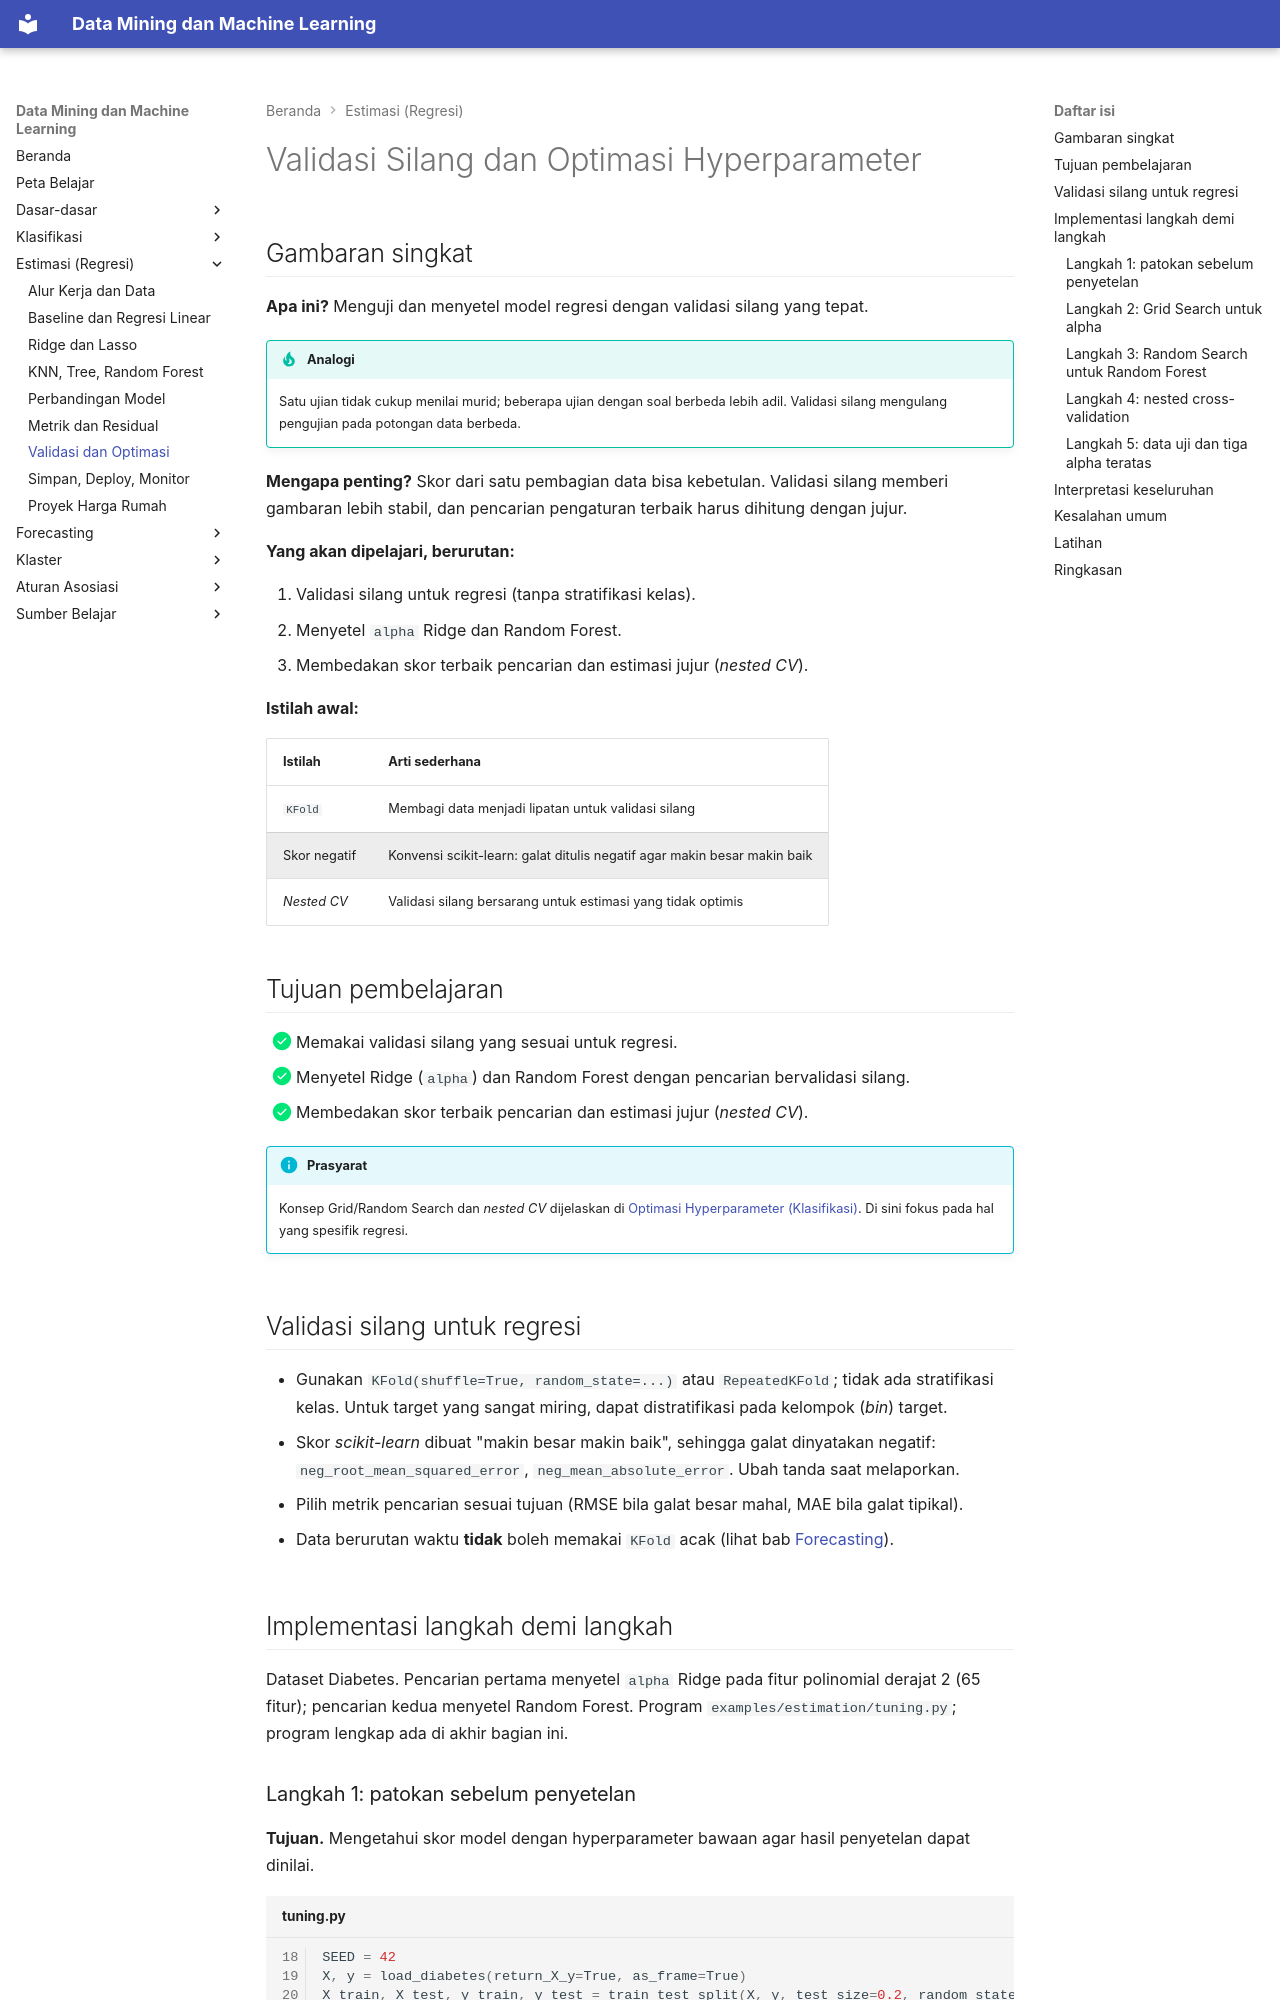

repository: TopekoX/MachineLearning-DataMining · page: estimation/validation-tuning/index.html · generator: mkdocs

# Validasi Silang dan Optimasi Hyperparameter

## Gambaran singkat

**Apa ini?** Menguji dan menyetel model regresi dengan validasi silang yang tepat.

!!! tip "Analogi"
    Satu ujian tidak cukup menilai murid; beberapa ujian dengan soal berbeda lebih adil. Validasi silang mengulang pengujian pada potongan data berbeda.

**Mengapa penting?** Skor dari satu pembagian data bisa kebetulan. Validasi silang memberi gambaran lebih stabil, dan pencarian pengaturan terbaik harus dihitung dengan jujur.

**Yang akan dipelajari, berurutan:**

1. Validasi silang untuk regresi (tanpa stratifikasi kelas).
2. Menyetel `alpha` Ridge dan Random Forest.
3. Membedakan skor terbaik pencarian dan estimasi jujur (*nested CV*).

**Istilah awal:**

| Istilah | Arti sederhana |
|---|---|
| `KFold` | Membagi data menjadi lipatan untuk validasi silang |
| Skor negatif | Konvensi scikit-learn: galat ditulis negatif agar makin besar makin baik |
| *Nested CV* | Validasi silang bersarang untuk estimasi yang tidak optimis |

## Tujuan pembelajaran

- [x] Memakai validasi silang yang sesuai untuk regresi.
- [x] Menyetel Ridge (`alpha`) dan Random Forest dengan pencarian bervalidasi silang.
- [x] Membedakan skor terbaik pencarian dan estimasi jujur (*nested CV*).

!!! info "Prasyarat"
    Konsep Grid/Random Search dan *nested CV* dijelaskan di [Optimasi Hyperparameter (Klasifikasi)](../classification/hyperparameter-tuning.md). Di sini fokus pada hal yang spesifik regresi.

## Validasi silang untuk regresi

- Gunakan `KFold(shuffle=True, random_state=...)` atau `RepeatedKFold`; tidak ada stratifikasi kelas. Untuk target yang sangat miring, dapat distratifikasi pada kelompok (*bin*) target.
- Skor *scikit-learn* dibuat "makin besar makin baik", sehingga galat dinyatakan negatif: `neg_root_mean_squared_error`, `neg_mean_absolute_error`. Ubah tanda saat melaporkan.
- Pilih metrik pencarian sesuai tujuan (RMSE bila galat besar mahal, MAE bila galat tipikal).
- Data berurutan waktu **tidak** boleh memakai `KFold` acak (lihat bab [Forecasting](../forecasting/index.md)).

## Implementasi langkah demi langkah

Dataset Diabetes. Pencarian pertama menyetel `alpha` Ridge pada fitur polinomial derajat 2 (65 fitur); pencarian kedua menyetel Random Forest. Program `examples/estimation/tuning.py`; program lengkap ada di akhir bagian ini.
